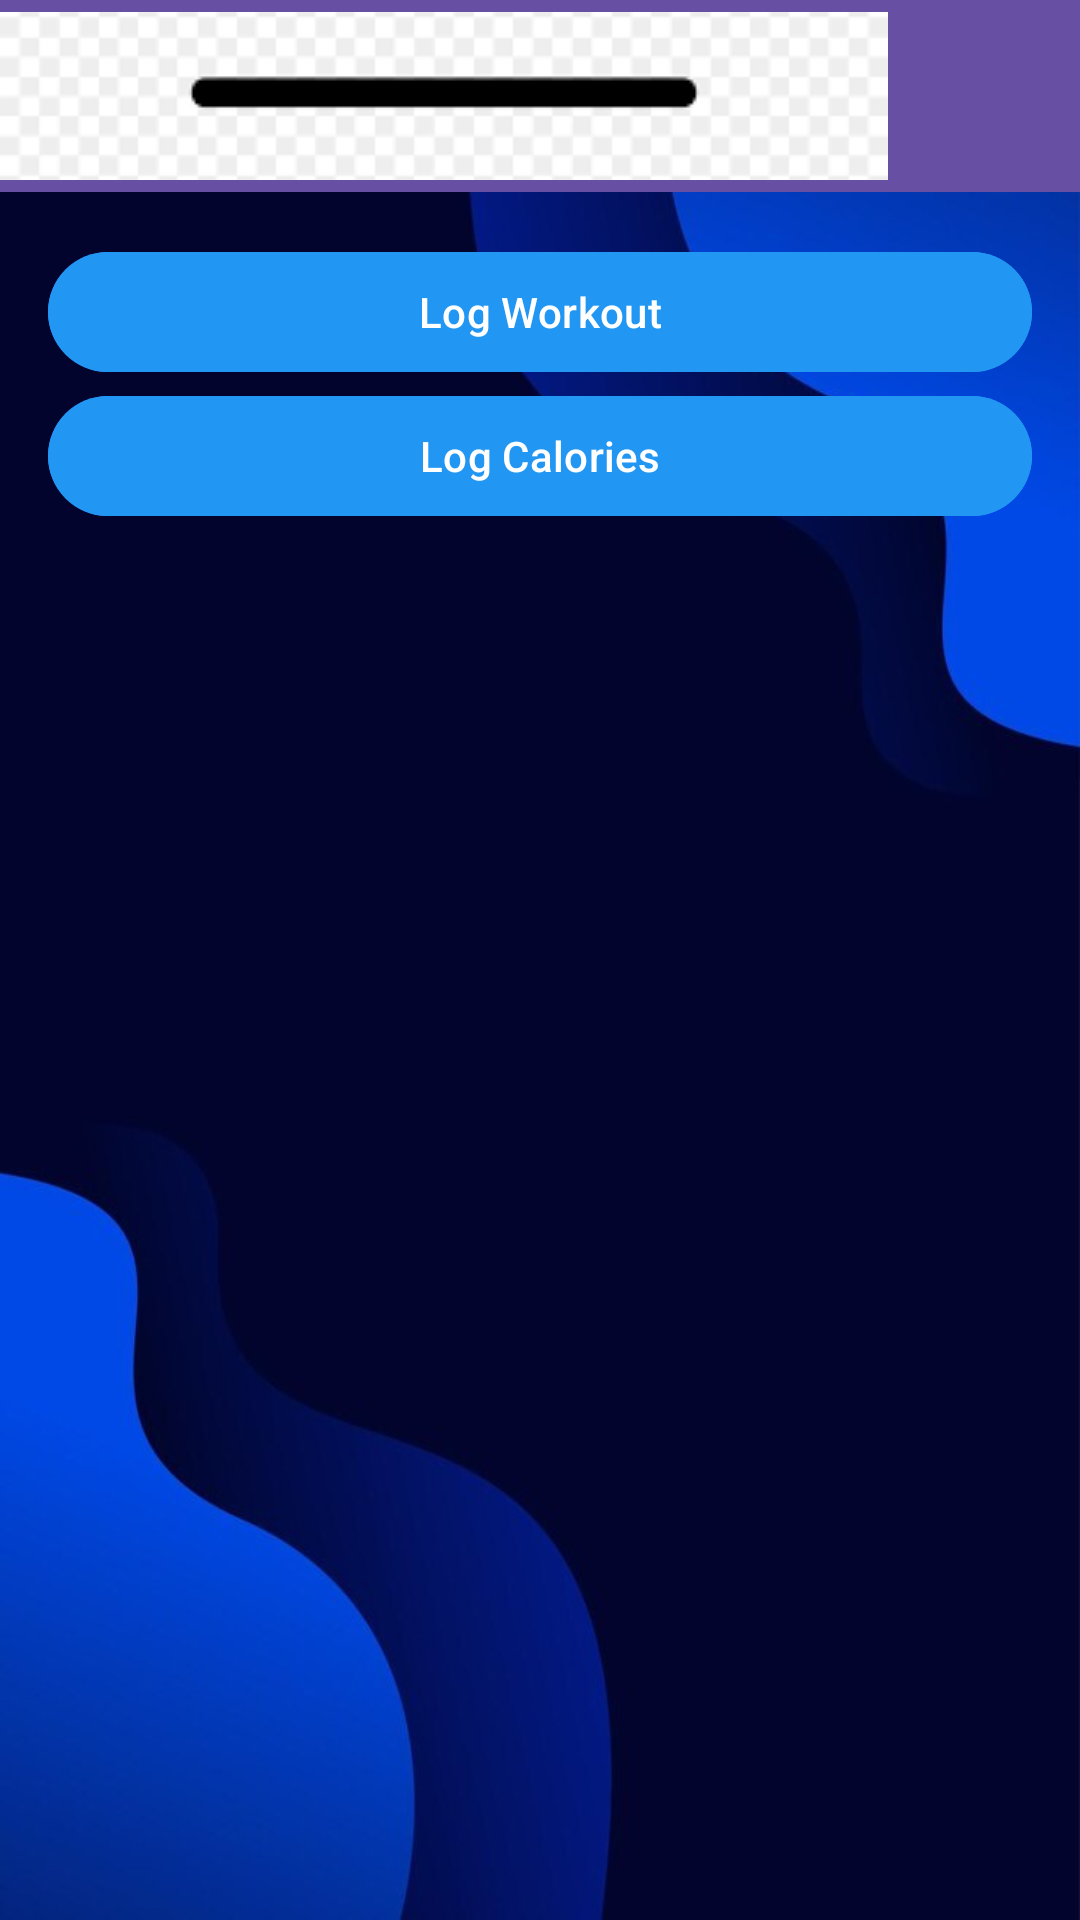

Produce the Android XML layout that renders to this screen, including the resource entries it uses.
<!-- AndroidManifest.xml: application theme Theme.FinalProjectMobileApp -->
<!-- res/layout/fragment_add.xml -->
<?xml version="1.0" encoding="utf-8"?>
<androidx.drawerlayout.widget.DrawerLayout
    xmlns:android="http://schemas.android.com/apk/res/android"
    xmlns:app="http://schemas.android.com/apk/res-auto"
    android:id="@+id/drawer_layout"
    android:layout_width="match_parent"
    android:layout_height="match_parent"
    android:background="@drawable/img"> 

    
    <LinearLayout
        android:layout_width="match_parent"
        android:layout_height="match_parent"
        android:orientation="vertical">

        
        <androidx.appcompat.widget.Toolbar
            android:id="@+id/toolbar"
            android:layout_width="match_parent"
            android:layout_height="?attr/actionBarSize"
            android:background="?attr/colorPrimary"
            android:title="Add"
            android:theme="@style/ThemeOverlay.AppCompat.Dark.ActionBar"
            app:navigationIcon="@drawable/hamburger_menu_icon" />

        
        <LinearLayout
            android:layout_width="match_parent"
            android:layout_height="wrap_content"
            android:orientation="vertical"
            android:gravity="center_vertical"
            android:padding="16dp">

            <Button
                android:id="@+id/btnLogWorkout"
                android:layout_width="match_parent"
                android:layout_height="wrap_content"
                android:text="Log Workout"
                android:backgroundTint="@color/blue_primary" /> 

            <Button
                android:id="@+id/btnLogCalories"
                android:layout_width="match_parent"
                android:layout_height="wrap_content"
                android:text="Log Calories"
                android:backgroundTint="@color/blue_primary" /> 

        </LinearLayout>
    </LinearLayout>

    
    <com.google.android.material.navigation.NavigationView
        android:id="@+id/navigation_view"
        android:layout_width="wrap_content"
        android:layout_height="match_parent"
        android:layout_gravity="start"
        app:menu="@menu/drawer_menu"/>
</androidx.drawerlayout.widget.DrawerLayout>
<!-- resources referenced by this layout -->
<resources>
  <color name="blue_primary">#2196F3</color>
  <!-- drawable hamburger_menu_icon: png bitmap (drawable, 2641 bytes) -->
  <!-- drawable img: jpg bitmap (drawable, 22044 bytes) -->
  <style name="Theme.FinalProjectMobileApp" parent="Base.Theme.FinalProjectMobileApp">
          
      </style>
  <style name="Base.Theme.FinalProjectMobileApp" parent="Theme.Material3.DayNight.NoActionBar">
          
          
  
          
          
          
          
          
      </style>
</resources>
